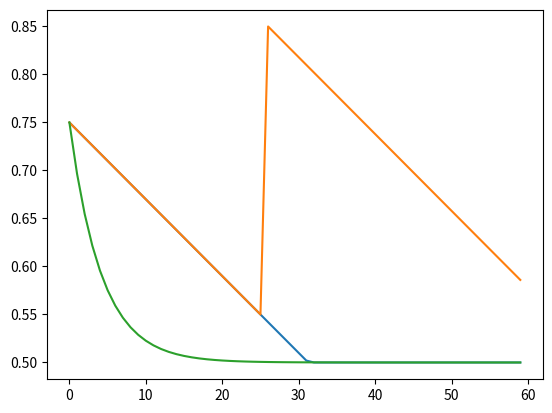

Generate this figure with matplotlib:
"""Compare albedo time series for normal, snowfall and melting events"""
import pandas as pd
import numpy as np
import matplotlib.pyplot as plt

"""Theoratical"""

MIN_ALB = 0.5
MAX_ALB = 0.85

COLD_SNOW_RELAX = 0.008
MELT_RELAX = 0.24

timerange = np.arange(0,60)
snowfall_event = 25
first_alb = float(0.75)


def THEORY_ALB_NORMAL(MIN_ALB, MAX_ALB, start_alb, RELAX, timerange):
    albedo = np.zeros(len(timerange))
    albedo[0] = start_alb
    for time in timerange[0:-1]:
        albedo[time+1] = albedo[time] - RELAX
        if albedo[time+1] < MIN_ALB:
            albedo[time+1] = MIN_ALB
    return(albedo)
def THEORY_ALB_SNOWFALL(MIN_ALB, MAX_ALB, start_alb, RELAX, timerange, snowfall_time):
    albedo = np.zeros(len(timerange))
    albedo[0] = start_alb
    for time in timerange[0:-1]:
        albedo[time+1] = albedo[time] - RELAX
        if albedo[time+1] < MIN_ALB:
            albedo[time+1] = MIN_ALB

        if time == snowfall_time:
            albedo[time+1] = MAX_ALB
    return(albedo)
def THEORY_ALB_MELT(MIN_ALB, MAX_ALB, start_alb, RELAX, time):
    albedo = np.zeros(len(timerange))
    albedo[0] = start_alb
    for time in timerange[0:-1]:
        albedo[time+1] = (albedo[time] - MIN_ALB) * np.exp(-RELAX) +MIN_ALB
        if albedo[time+1] < MIN_ALB:
            albedo[time+1] = MIN_ALB
    return(albedo)

plt.plot(timerange,THEORY_ALB_NORMAL(MIN_ALB, MAX_ALB, first_alb, COLD_SNOW_RELAX, timerange))
plt.plot(timerange,THEORY_ALB_SNOWFALL(MIN_ALB, MAX_ALB, first_alb, COLD_SNOW_RELAX, timerange, snowfall_event))
plt.plot(timerange,THEORY_ALB_MELT(MIN_ALB, MAX_ALB, first_alb, MELT_RELAX, timerange))
plt.show()

print('Done')